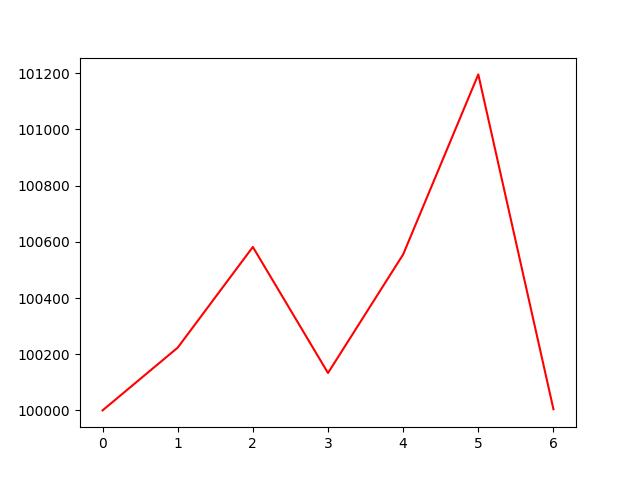

The table this chart was drawn from, first rows:
account_value, date, daily_return
100000, 2023-03-17, 
100223, 2023-03-20, 0.002233
100582, 2023-03-21, 0.003576
100133, 2023-03-22, -0.004459
100555, 2023-03-23, 0.004214
101196, 2023-03-24, 0.006371
100004, 2023-03-27, -0.01178
